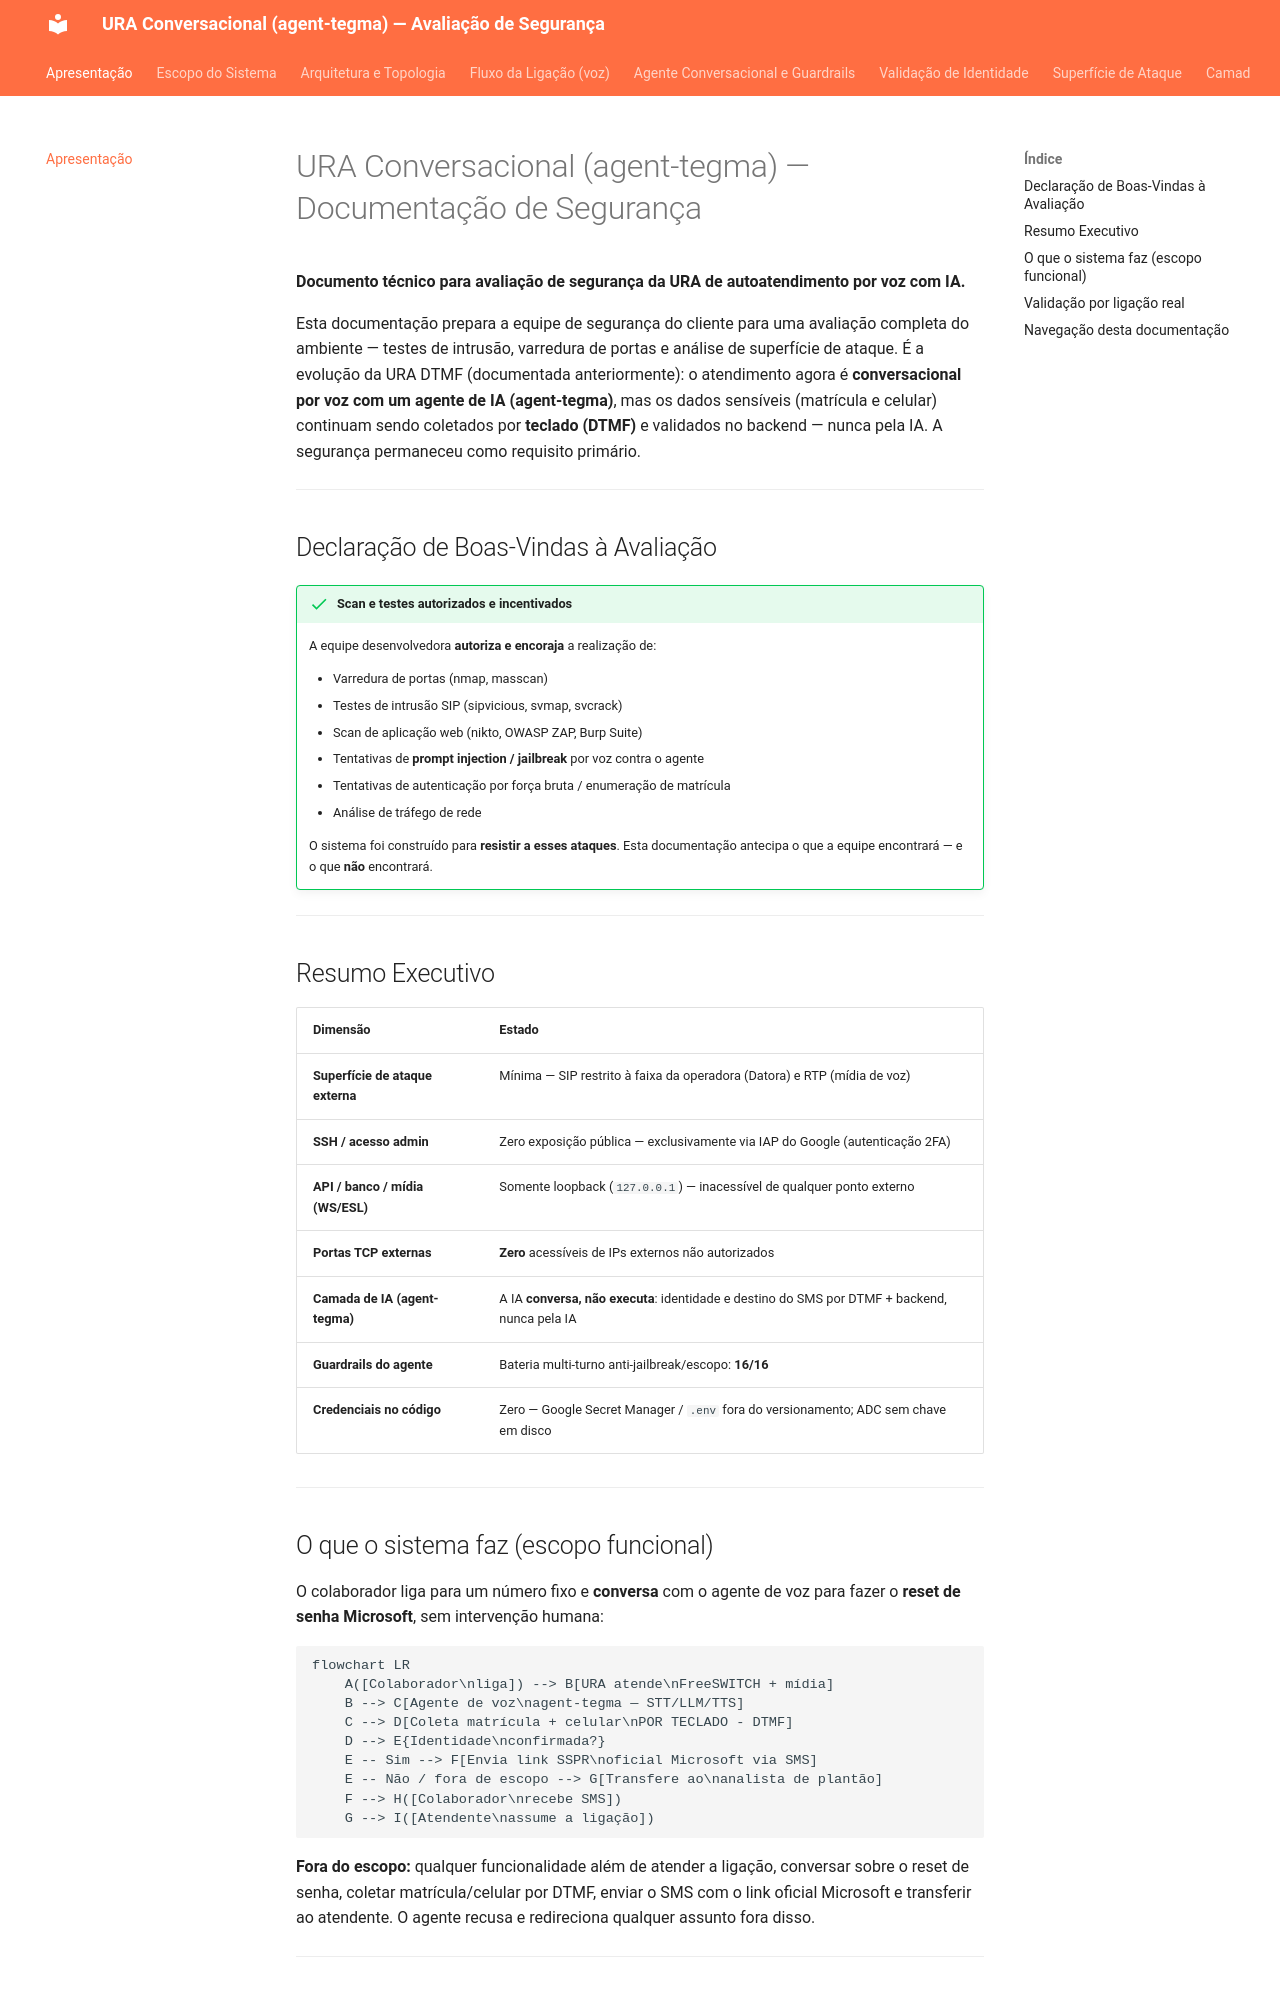

repository: Elias-dev10/ura-conversacional-docs · page: index.html · generator: mkdocs

# URA Conversacional (agent-tegma) — Documentação de Segurança

**Documento técnico para avaliação de segurança da URA de autoatendimento por voz com IA.**

Esta documentação prepara a equipe de segurança do cliente para uma avaliação completa do
ambiente — testes de intrusão, varredura de portas e análise de superfície de ataque. É a
evolução da URA DTMF (documentada anteriormente): o atendimento agora é **conversacional por
voz com um agente de IA (agent-tegma)**, mas os dados sensíveis (matrícula e celular) continuam
sendo coletados por **teclado (DTMF)** e validados no backend — nunca pela IA. A segurança
permaneceu como requisito primário.

---

## Declaração de Boas-Vindas à Avaliação

!!! success "Scan e testes autorizados e incentivados"
    A equipe desenvolvedora **autoriza e encoraja** a realização de:

    - Varredura de portas (nmap, masscan)
    - Testes de intrusão SIP (sipvicious, svmap, svcrack)
    - Scan de aplicação web (nikto, OWASP ZAP, Burp Suite)
    - Tentativas de **prompt injection / jailbreak** por voz contra o agente
    - Tentativas de autenticação por força bruta / enumeração de matrícula
    - Análise de tráfego de rede

    O sistema foi construído para **resistir a esses ataques**. Esta documentação antecipa o
    que a equipe encontrará — e o que **não** encontrará.

---

## Resumo Executivo

| Dimensão | Estado |
|---|---|
| **Superfície de ataque externa** | Mínima — SIP restrito à faixa da operadora (Datora) e RTP (mídia de voz) |
| **SSH / acesso admin** | Zero exposição pública — exclusivamente via IAP do Google (autenticação 2FA) |
| **API / banco / mídia (WS/ESL)** | Somente loopback (`127.0.0.1`) — inacessível de qualquer ponto externo |
| **Portas TCP externas** | **Zero** acessíveis de IPs externos não autorizados |
| **Camada de IA (agent-tegma)** | A IA **conversa, não executa**: identidade e destino do SMS por DTMF + backend, nunca pela IA |
| **Guardrails do agente** | Bateria multi-turno anti-jailbreak/escopo: **16/16** |
| **Credenciais no código** | Zero — Google Secret Manager / `.env` fora do versionamento; ADC sem chave em disco |

---
